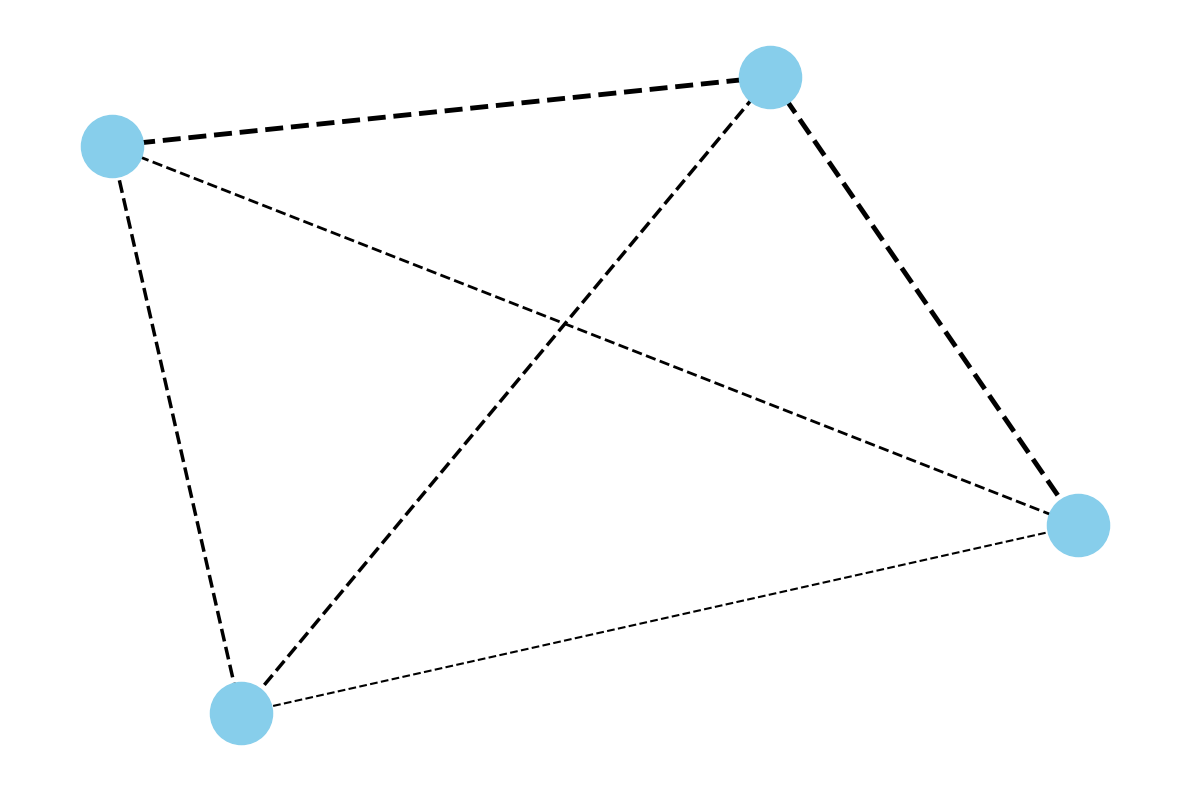

This chart was generated by the following Python code:
import matplotlib.pyplot as plt
import networkx as nx

departments = ['R&D', 'Marketing', 'Sales', 'Customer Support']
communication_matrix = [
    [0, 15, 20, 10],
    [10, 0, 25, 15],
    [5, 10, 0, 20],
    [5, 5, 15, 0]
]

G = nx.Graph()  # Changed to nx.Graph for an undirected graph
G.add_nodes_from(departments)

for i, source in enumerate(departments):
    for j, target in enumerate(departments):
        if i < j and communication_matrix[i][j] + communication_matrix[j][i] > 0:  # Ensure each edge is only counted once
            total_weight = communication_matrix[i][j] + communication_matrix[j][i]
            G.add_edge(source, target, weight=total_weight)

pos = nx.spring_layout(G, k=0.3, iterations=50)
plt.figure(figsize=(12, 8))

colors = ['skyblue', 'lightgreen', 'lightcoral', 'lightpink']

nx.draw_networkx_nodes(G, pos, node_size=2000, node_color=colors[0])

edges = G.edges(data=True)
nx.draw_networkx_edges(
    G, pos, edgelist=edges,
    width=[edge[2]['weight'] * 0.1 for edge in edges],
    style='--'  # Retained the linestyle
)

plt.axis('off')
plt.tight_layout()
plt.show()
